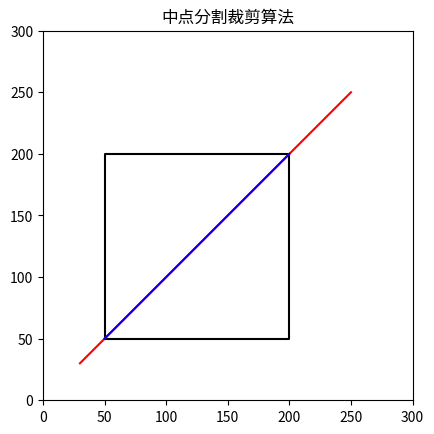

This chart was generated by the following Python code:
import matplotlib.pyplot as plt

# 定义裁剪窗口的坐标范围
x_min, y_min, x_max, y_max = 50, 50, 200, 200


# 定义一个函数，用于绘制裁剪窗口
def draw_clip_window():
    plt.plot([x_min, x_max, x_max, x_min, x_min], [y_min, y_min, y_max, y_max, y_min], 'k-')


# 定义中点分割裁剪算法
def midpoint_line_clip(x1, y1, x2, y2):
    draw_clip_window()
    plt.plot([x1, x2], [y1, y2], 'r-')

    # 判断线段的位置关系，用于确定是否需要裁剪
    def region_code(x, y):
        code = 0
        if x < x_min:
            code |= 1
        if x > x_max:
            code |= 2
        if y < y_min:
            code |= 4
        if y > y_max:
            code |= 8
        return code

    code1 = region_code(x1, y1)
    code2 = region_code(x2, y2)

    while True:
        if code1 == 0 and code2 == 0:
            # 完全在裁剪窗口内，接受线段
            plt.plot([x1, x2], [y1, y2], 'b-')
            return
        elif code1 & code2 != 0:
            # 完全在裁剪窗口外，拒绝线段
            return
        else:
            # 线段部分在裁剪窗口内，执行裁剪操作
            if code1 != 0:
                code_out = code1
            else:
                code_out = code2

            if code_out & 1:
                x = x_min
                y = y1 + (x - x1) * (y2 - y1) / (x2 - x1)
            elif code_out & 2:
                x = x_max
                y = y1 + (x - x1) * (y2 - y1) / (x2 - x1)
            elif code_out & 4:
                y = y_min
                x = x1 + (y - y1) * (x2 - x1) / (y2 - y1)
            elif code_out & 8:
                y = y_max
                x = x1 + (y - y1) * (x2 - x1) / (y2 - y1)

            if code_out == code1:
                x1, y1 = x, y
                code1 = region_code(x1, y1)
            else:
                x2, y2 = x, y
                code2 = region_code(x2, y2)


# 测试中点分割裁剪算法
x1, y1, x2, y2 = 30, 30, 250, 250

plt.figure()
plt.xlim(0, 300)
plt.ylim(0, 300)
plt.gca().set_aspect('equal', adjustable='box')

midpoint_line_clip(x1, y1, x2, y2)
plt.title("中点分割裁剪算法")
plt.show()
